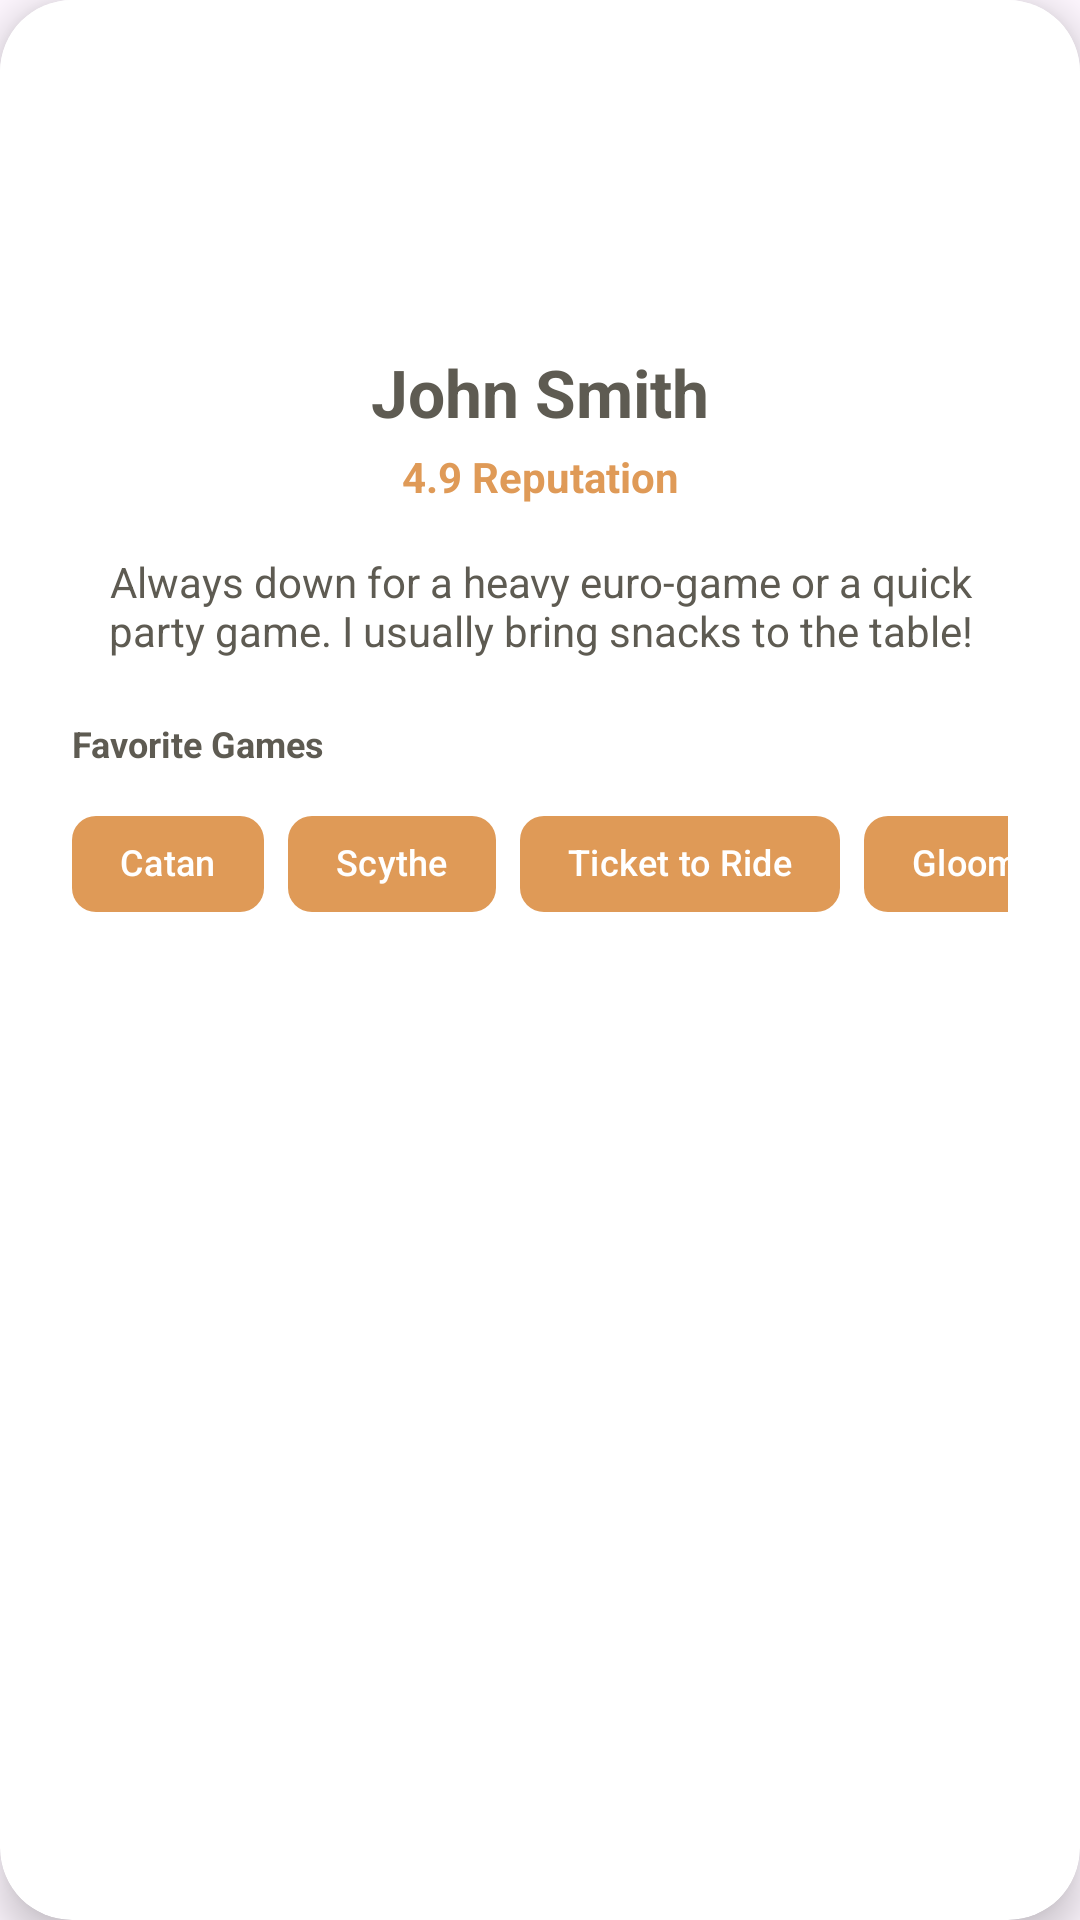

Layout XML and referenced resources for this Android screen:
<!-- AndroidManifest.xml: application theme Theme.KaePeej -->
<!-- res/layout/dialog_player_profile.xml -->
<?xml version="1.0" encoding="utf-8"?>
<androidx.cardview.widget.CardView
    xmlns:android="http://schemas.android.com/apk/res/android"
    xmlns:app="http://schemas.android.com/apk/res-auto"
    android:layout_width="match_parent"
    android:layout_height="wrap_content"
    android:layout_margin="16dp"
    app:cardCornerRadius="24dp"
    app:cardElevation="8dp">

    <androidx.constraintlayout.widget.ConstraintLayout
        android:layout_width="match_parent"
        android:layout_height="wrap_content"
        android:padding="24dp"
        android:background="#FFFFFF">

        <ImageView
            android:id="@+id/dialogAvatar"
            android:layout_width="80dp"
            android:layout_height="80dp"
            android:background="@android:color/transparent"
            android:src="@drawable/great"
            app:layout_constraintEnd_toEndOf="parent"
            app:layout_constraintStart_toStartOf="parent"
            app:layout_constraintTop_toTopOf="parent" />

        <TextView
            android:id="@+id/dialogName"
            android:layout_width="wrap_content"
            android:layout_height="wrap_content"
            android:layout_marginTop="12dp"
            android:text="John Smith"
            android:textColor="#5E5B52"
            android:textSize="22sp"
            android:textStyle="bold"
            app:layout_constraintEnd_toEndOf="parent"
            app:layout_constraintStart_toStartOf="parent"
            app:layout_constraintTop_toBottomOf="@+id/dialogAvatar" />

        <TextView
            android:id="@+id/dialogReputation"
            android:layout_width="wrap_content"
            android:layout_height="wrap_content"
            android:layout_marginTop="4dp"
            android:text="4.9 Reputation"
            android:textColor="#DF9A57"
            android:textSize="14sp"
            android:textStyle="bold"
            app:layout_constraintEnd_toEndOf="parent"
            app:layout_constraintStart_toStartOf="parent"
            app:layout_constraintTop_toBottomOf="@+id/dialogName" />

        <TextView
            android:id="@+id/dialogAboutMe"
            android:layout_width="match_parent"
            android:layout_height="wrap_content"
            android:layout_marginTop="16dp"
            android:text="Always down for a heavy euro-game or a quick party game. I usually bring snacks to the table!"
            android:textAlignment="center"
            android:textColor="#5E5B52"
            android:textSize="14sp"
            app:layout_constraintEnd_toEndOf="parent"
            app:layout_constraintStart_toStartOf="parent"
            app:layout_constraintTop_toBottomOf="@+id/dialogReputation" />

        <TextView
            android:id="@+id/dialogGamesTitle"
            android:layout_width="wrap_content"
            android:layout_height="wrap_content"
            android:layout_marginTop="20dp"
            android:text="Favorite Games"
            android:textColor="#5E5B52"
            android:textSize="12sp"
            android:textStyle="bold"
            app:layout_constraintStart_toStartOf="parent"
            app:layout_constraintTop_toBottomOf="@+id/dialogAboutMe" />

        <HorizontalScrollView
            android:layout_width="match_parent"
            android:layout_height="wrap_content"
            android:layout_marginTop="8dp"
            android:scrollbars="none"
            app:layout_constraintTop_toBottomOf="@+id/dialogGamesTitle"
            app:layout_constraintStart_toStartOf="parent"
            app:layout_constraintEnd_toEndOf="parent">

            <com.google.android.material.chip.ChipGroup
                android:id="@+id/dialogGamesChipGroup"
                android:layout_width="wrap_content"
                android:layout_height="wrap_content"
                app:singleLine="true">

                <com.google.android.material.chip.Chip
                    android:layout_width="wrap_content"
                    android:layout_height="wrap_content"
                    android:text="Catan"
                    android:textColor="#FFFFFF"
                    android:textSize="12sp"
                    app:chipBackgroundColor="#DF9A57"
                    app:chipStrokeWidth="0dp"/>

                <com.google.android.material.chip.Chip
                    android:layout_width="wrap_content"
                    android:layout_height="wrap_content"
                    android:text="Scythe"
                    android:textColor="#FFFFFF"
                    android:textSize="12sp"
                    app:chipBackgroundColor="#DF9A57"
                    app:chipStrokeWidth="0dp"/>

                <com.google.android.material.chip.Chip
                    android:layout_width="wrap_content"
                    android:layout_height="wrap_content"
                    android:text="Ticket to Ride"
                    android:textColor="#FFFFFF"
                    android:textSize="12sp"
                    app:chipBackgroundColor="#DF9A57"
                    app:chipStrokeWidth="0dp"/>

                <com.google.android.material.chip.Chip
                    android:layout_width="wrap_content"
                    android:layout_height="wrap_content"
                    android:text="Gloomhaven"
                    android:textColor="#FFFFFF"
                    android:textSize="12sp"
                    app:chipBackgroundColor="#DF9A57"
                    app:chipStrokeWidth="0dp"/>

            </com.google.android.material.chip.ChipGroup>
        </HorizontalScrollView>

    </androidx.constraintlayout.widget.ConstraintLayout>
</androidx.cardview.widget.CardView>
<!-- resources referenced by this layout -->
<resources>
  <style name="Theme.KaePeej" parent="Base.Theme.KaePeej" />
  <style name="Base.Theme.KaePeej" parent="Theme.Material3.DayNight.NoActionBar">
          
          
      </style>
</resources>
